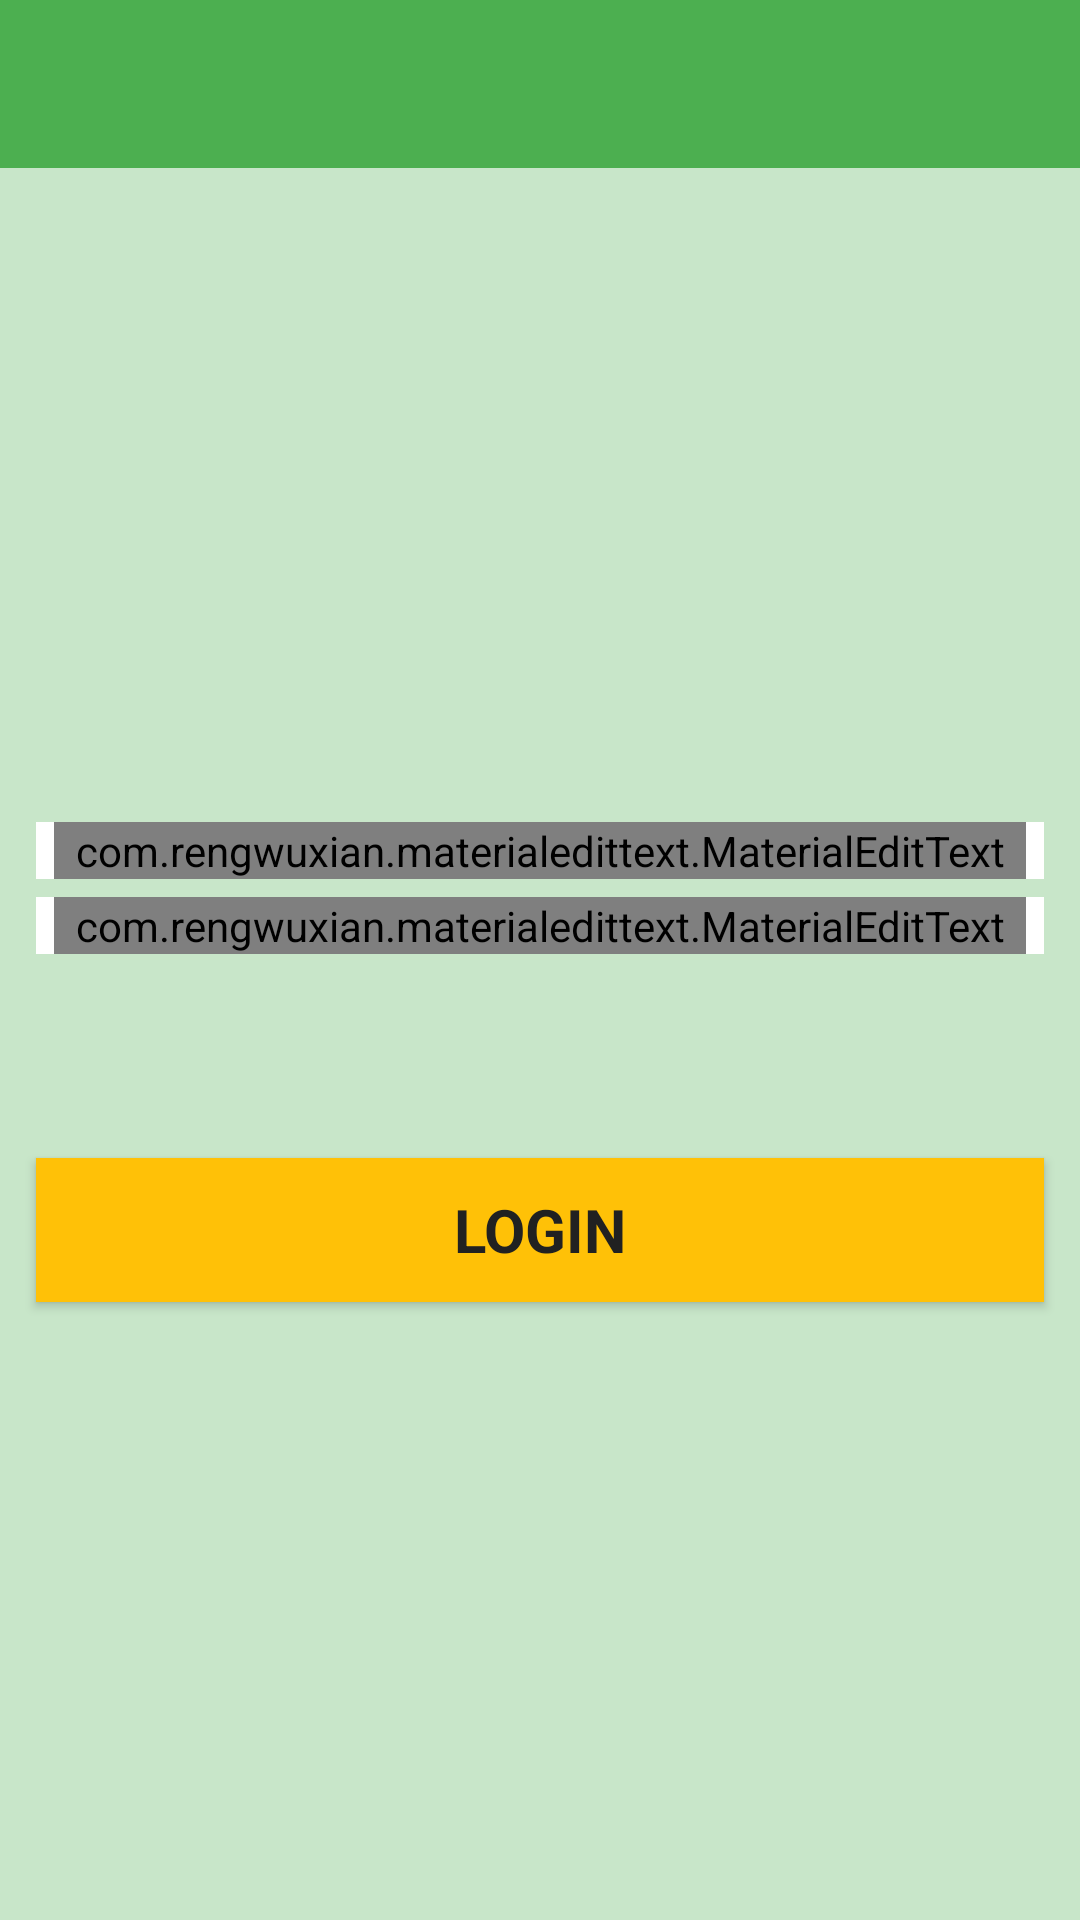

Here is an Android app screen rendered from its layout file. Give the layout XML and the strings, colors and styles it references.
<!-- AndroidManifest.xml: application theme AppTheme -->
<!-- res/layout/activity_login.xml -->
<?xml version="1.0" encoding="utf-8"?>
<LinearLayout
        xmlns:android="http://schemas.android.com/apk/res/android"
        xmlns:tools="http://schemas.android.com/tools"
        xmlns:app="http://schemas.android.com/apk/res-auto"
        android:orientation="vertical"
        android:layout_width="match_parent"
        android:layout_height="match_parent"
        tools:context="it.unibo.mobileuser.authentication.LoginActivity">

    <include
            android:id="@+id/toolbar"
            layout="@layout/toolbar"
            style="@style/toolbar_look">
    </include>

    <LinearLayout
            style="@style/layout_base_secondary">

        <LinearLayout
                style="@style/layout_container"
                android:layout_marginBottom="@dimen/margin_large">

            <LinearLayout
                    style="@style/layout_container_item_base">

                <com.rengwuxian.materialedittext.MaterialEditText
                        style="@style/material_edit_text_look"
                        android:id="@+id/email_login"
                        android:hint="@string/email"
                        android:inputType="textEmailAddress"
                        android:maxLength="30"
                        app:met_floatingLabel="highlight"
                        app:met_iconLeft="@drawable/ic_account_circle_white_48dp"/>

            </LinearLayout>

            <LinearLayout
                    style="@style/layout_container_item_base">

                <com.rengwuxian.materialedittext.MaterialEditText
                        style="@style/material_edit_text_look"
                        android:id="@+id/password_login"
                        android:hint="@string/password"
                        android:inputType="textPassword"
                        android:maxLength="15"
                        app:met_minCharacters="6"
                        app:met_floatingLabel="highlight"
                        app:met_iconLeft="@drawable/ic_vpn_key_white_48dp"/>

            </LinearLayout>

        </LinearLayout>

        <Button
                android:id="@+id/login"
                style="@style/button_look"
                android:text="@string/login"/>

    </LinearLayout>

</LinearLayout>
<!-- res/layout/toolbar.xml (included above) -->
<?xml version="1.0" encoding="utf-8"?>
<android.support.v7.widget.Toolbar
        xmlns:android="http://schemas.android.com/apk/res/android"
        android:id="@+id/toolbar"
        android:orientation="vertical"
        android:layout_width="match_parent"
        android:layout_height="wrap_content"
        android:layout_alignParentLeft="true"
        android:layout_alignParentRight="true"
        android:layout_alignParentEnd="true"
        android:layout_alignParentStart="true"
        android:layout_alignParentTop="true"
        android:layout_alignParentBottom="true"
        android:background="@color/colorPrimary"
        android:minHeight="?attr/actionBarSize"
        android:theme="@style/ThemeOverlay.AppCompat.Dark.ActionBar">

</android.support.v7.widget.Toolbar>
<!-- resources referenced by this layout -->
<resources>
  <color name="colorPrimary">#4CAF50</color>
  <dimen name="margin_large">50dp</dimen>
  <string name="email">E-mail</string>
  <string name="login">Login</string>
  <string name="password">Password</string>
  <style name="button_look">
          <item name="android:layout_width">match_parent</item>
          <item name="android:layout_height">wrap_content</item>
          <item name="android:padding">@dimen/padding_xsmall</item>
          <item name="android:layout_marginLeft">@dimen/margin_small</item>
          <item name="android:layout_marginRight">@dimen/margin_small</item>
          <item name="android:textStyle">bold</item>
          <item name="android:textSize">@dimen/text_size_xlarge</item>
          <item name="android:textAppearance">?android:attr/textAppearanceSmall</item>
          <item name="android:textAllCaps">true</item>
          <item name="android:textColor">@color/colorPrimaryText</item>
          <item name="android:background">@color/colorAccent</item>
          <item name="android:gravity">center</item>
          <item name="android:clickable">true</item>
      </style>
  <style name="layout_base_secondary" parent="@style/layout_base">
          <item name="android:gravity">center</item>
          <item name="android:background">@color/colorPrimaryLight</item>
      </style>
  <style name="layout_container">
          <item name="android:layout_width">match_parent</item>
          <item name="android:layout_height">wrap_content</item>
          <item name="android:orientation">vertical</item>
          <item name="android:gravity">center</item>
          <item name="android:padding">@dimen/padding_medium</item>
      </style>
  <style name="layout_container_item_base">
          <item name="android:layout_width">match_parent</item>
          <item name="android:layout_height">wrap_content</item>
          <item name="android:paddingLeft">@dimen/padding_xsmall</item>
          <item name="android:paddingRight">@dimen/padding_xsmall</item>
          <item name="android:layout_marginBottom">@dimen/margin_xsmall</item>
          <item name="android:background">@color/colorTextIcons</item>
      </style>
  <style name="material_edit_text_look">
          <item name="android:layout_width">match_parent</item>
          <item name="android:layout_height">wrap_content</item>
      </style>
  <style name="toolbar_look">
          <item name="android:layout_width">match_parent</item>
          <item name="android:layout_height">?attr/actionBarSize</item>
      </style>
  <style name="AppTheme" parent="Theme.AppCompat.Light.DarkActionBar">
          
          <item name="colorPrimary">@color/colorPrimary</item>
          <item name="colorPrimaryDark">@color/colorPrimaryDark</item>
          <item name="colorAccent">@color/colorAccent</item>
  
          <item name="windowActionBar">false</item>
          <item name="windowNoTitle">true</item>
      </style>
  <dimen name="padding_xsmall">6dp</dimen>
  <dimen name="margin_small">12dp</dimen>
  <dimen name="text_size_xlarge">20sp</dimen>
  <color name="colorPrimaryText">#212121</color>
  <color name="colorAccent">#FFC107</color>
  <style name="layout_base">
          <item name="android:orientation">vertical</item>
          <item name="android:layout_width">match_parent</item>
          <item name="android:layout_height">match_parent</item>
      </style>
  <color name="colorPrimaryLight">#C8E6C9</color>
  <dimen name="padding_medium">12dp</dimen>
  <dimen name="margin_xsmall">6dp</dimen>
  <color name="colorTextIcons">#FFFFFF</color>
  <color name="colorPrimaryDark">#388E3C</color>
</resources>
